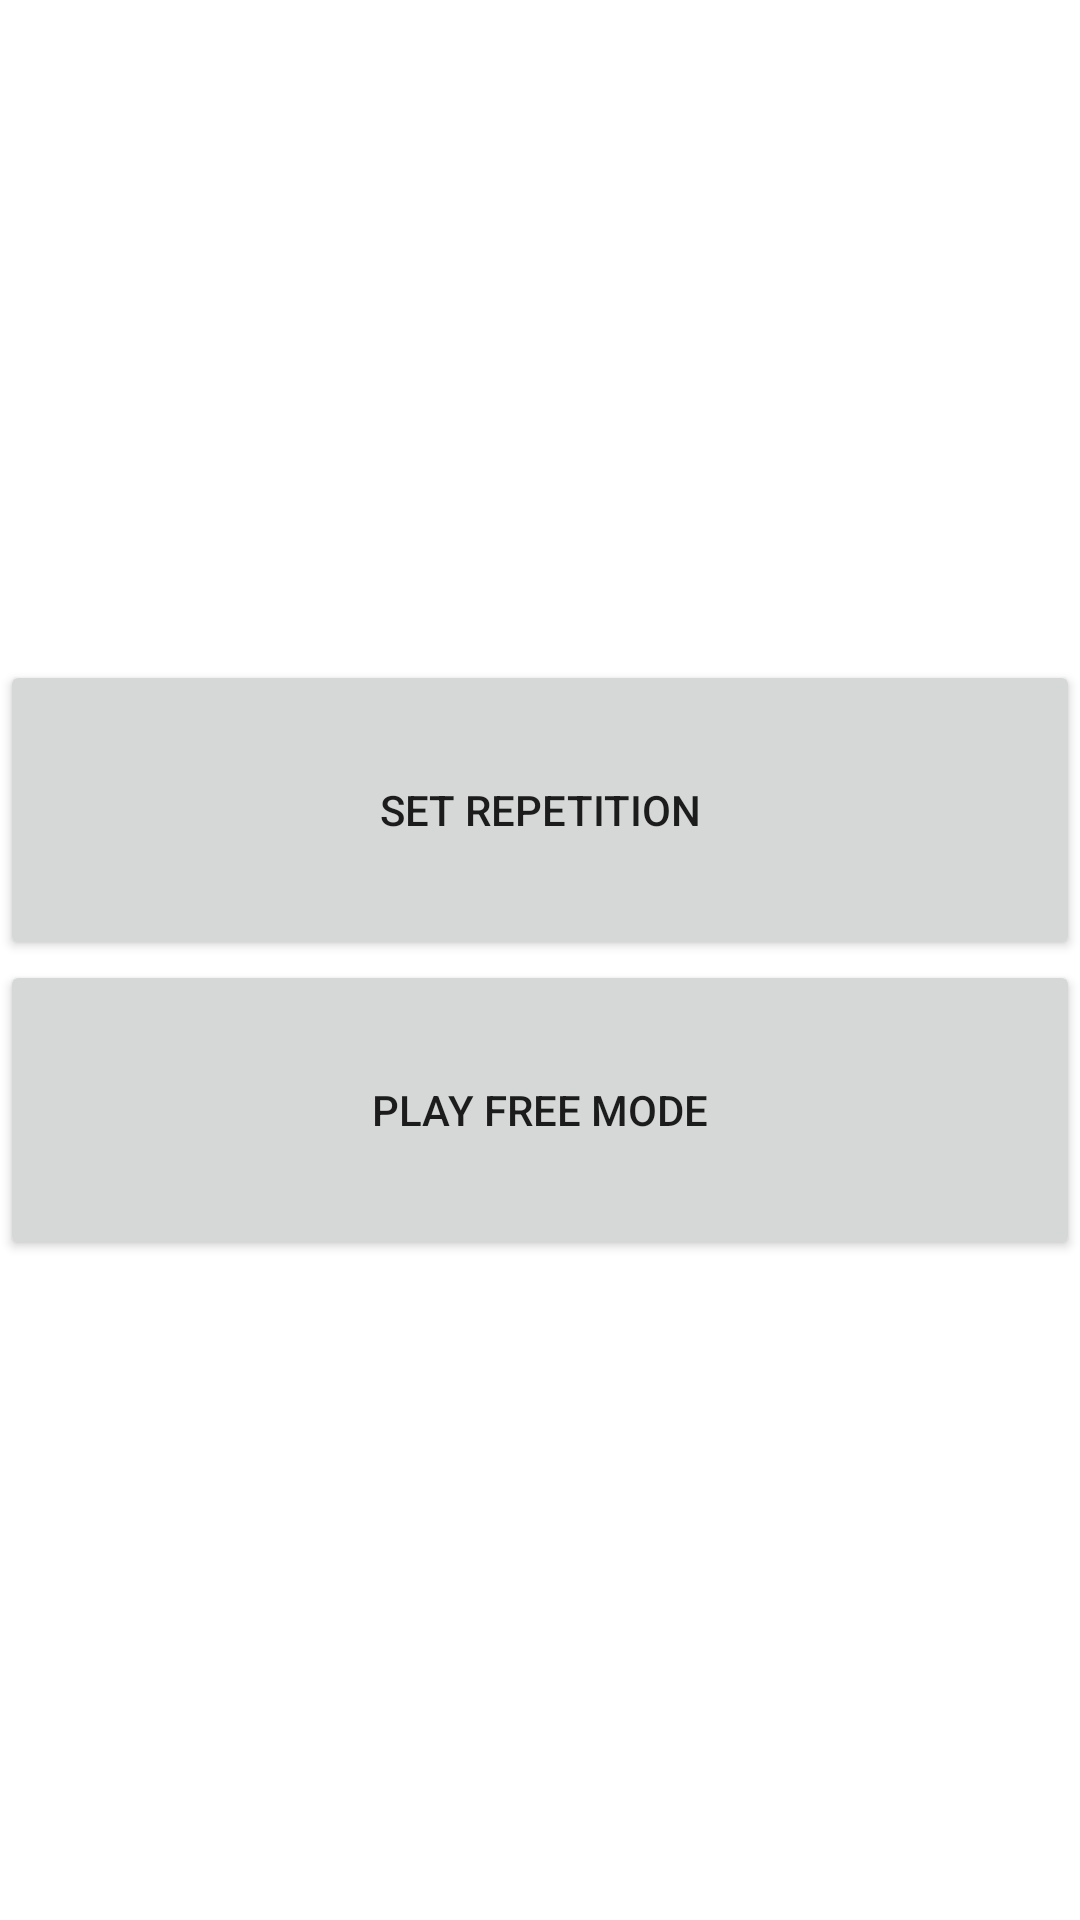

Reconstruct the res/layout file that produces this screen, plus the resources it refers to.
<!-- AndroidManifest.xml: application theme Theme.StrokeRehab -->
<!-- res/layout/activity_prescribed_mode.xml -->
<?xml version="1.0" encoding="utf-8"?>
<androidx.constraintlayout.widget.ConstraintLayout xmlns:android="http://schemas.android.com/apk/res/android"
    xmlns:app="http://schemas.android.com/apk/res-auto"
    xmlns:tools="http://schemas.android.com/tools"
    android:layout_width="match_parent"
    android:layout_height="match_parent"
    tools:context=".ui.game.PrescribedModeActivity">

    <LinearLayout
        android:layout_width="match_parent"
        android:layout_height="wrap_content"
        android:orientation="vertical"
        app:layout_constraintBottom_toBottomOf="parent"
        app:layout_constraintTop_toTopOf="parent"
        tools:layout_editor_absoluteX="0dp">

        <Button
            android:id="@+id/btnSetGoal"
            android:layout_width="match_parent"
            android:layout_height="100dp"
            android:text="Set Repetition" />

        <Button
            android:id="@+id/btnStartFreeMode"
            android:layout_width="match_parent"
            android:layout_height="100dp"
            android:text="Play Free MOde" />
    </LinearLayout>
</androidx.constraintlayout.widget.ConstraintLayout>
<!-- resources referenced by this layout -->
<resources>
  <style name="Theme.StrokeRehab" parent="Theme.MaterialComponents.DayNight.DarkActionBar">
          
          <item name="colorPrimary">@color/purple_500</item>
          <item name="colorPrimaryVariant">@color/purple_700</item>
          <item name="colorOnPrimary">@color/white</item>
          
          <item name="colorSecondary">@color/teal_200</item>
          <item name="colorSecondaryVariant">@color/teal_700</item>
          <item name="colorOnSecondary">@color/black</item>
          
          <item name="android:statusBarColor" tools:targetApi="l">?attr/colorPrimaryVariant</item>
          
      </style>
  <color name="purple_500">#FF6200EE</color>
  <color name="purple_700">#FF3700B3</color>
  <color name="white">#FFFFFFFF</color>
  <color name="teal_200">#FF03DAC5</color>
  <color name="teal_700">#FF018786</color>
  <color name="black">#FF000000</color>
</resources>
